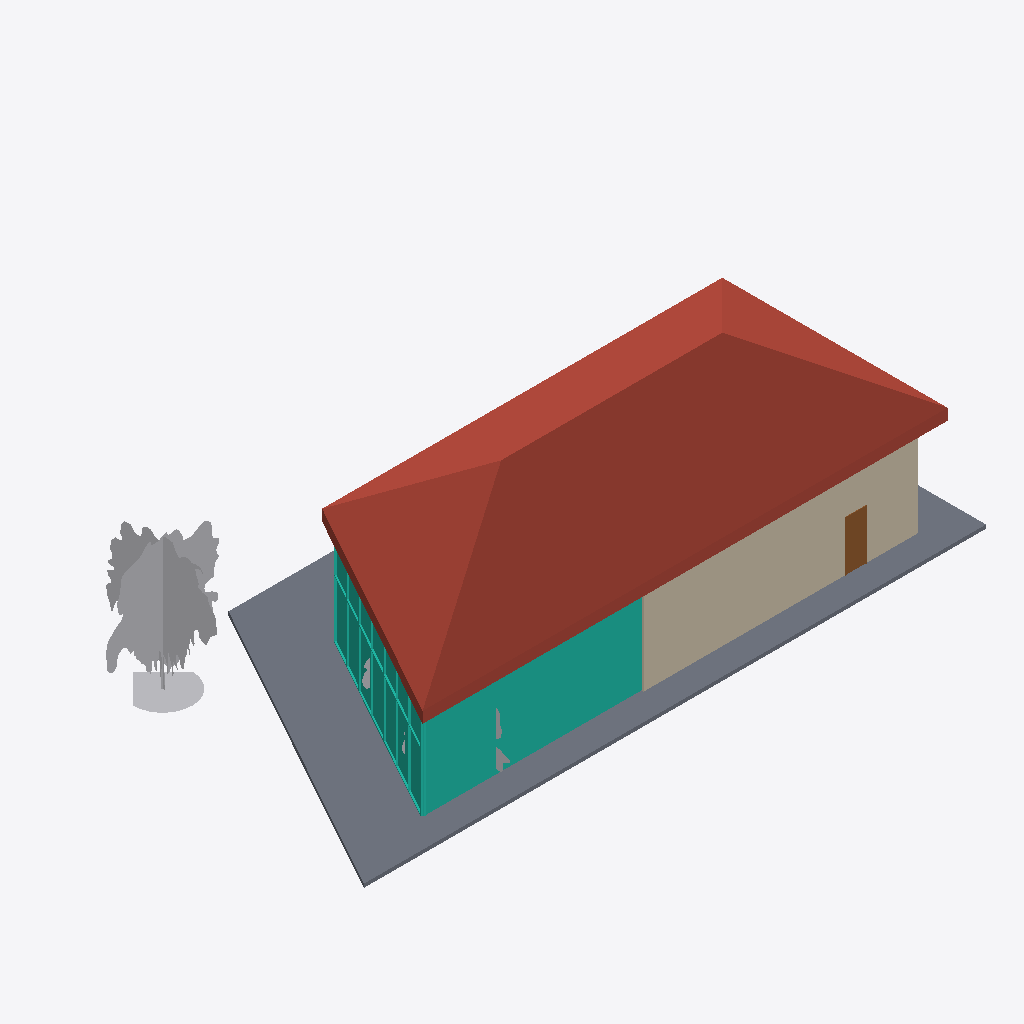
Isometric view of an IFC building model (IFC-SPF (STEP), schema IFC2X3, length unit millimetre), seen from the south-west, elements coloured by IFC class: 3 other elements (light grey), 2 walls (beige), 2 curtain walls (teal), 1 roof (red-brown), 1 slab (grey), 1 door (brown).
Extent 25.6 m × 13.4 m × 7.3 m (x, y, z). Storeys (2): 标高 1 at 0.00 m; 标高 2 at 4.00 m. Elements (24): 8 IfcWallStandardCase, 5 IfcFurnishingElement, 3 IfcBuildingElementProxy, 3 IfcCurtainWall, 3 IfcDoor, 1 IfcRoof, 1 IfcSlab.

HEADER;
FILE_DESCRIPTION(('ViewDefinition [CoordinationView_V2.0]'),'2;1');
FILE_NAME('项目编号','2022-12-11T18:41:11+08:00',(''),(''),'ODA SDAI 22.12','23.0.11.19 - Exporter 23.0.11.19 - 备用 UI 23.0.11.19','');
FILE_SCHEMA(('IFC2X3'));
ENDSEC;
DATA;
#98=IFCPROJECT('20ThsWJW50jQamoJvHVJEa',#20,'项目编号',$,$,'项目名称','项目状态',(#93),#90);
#176=IFCSITE('20ThsWJW50jQamoJvHVJEc',#20,'表面:340154',$,$,#175,#173,$,.ELEMENT.,$,$,$,$,$);
#100=IFCBUILDING('20ThsWJW50jQamoJvHVJEb',#20,'',$,$,#16,$,'',.ELEMENT.,$,$,$);
#103=IFCBUILDINGSTOREY('3Zu5Bv0LOHrPC10026FoQQ',#20,'标高 1',$,'标高:正负零标高',#102,$,'标高 1',.ELEMENT.,0.0);
#107=IFCBUILDINGSTOREY('15Z0v90RiHrPC20026FoKR',#20,'标高 2',$,'标高:上标头',#106,$,'标高 2',.ELEMENT.,4000.0000000000005);
#2401=IFCROOF('0xUa3k85f7uu6Ql8dh9gvt',#20,'基本屋顶:常规 - 400mm:343366',$,'基本屋顶:常规 - 400mm',#2399,$,'343366',.NOTDEFINED.);
#2085=IFCSLAB('0xUa3k85f7uu6Ql8dh9gje',#20,'楼板:常规 - 150mm:342105',$,'楼板:常规 - 150mm',#2067,#2084,'342105',.FLOOR.);
#256=IFCWALLSTANDARDCASE('0xUa3k85f7uu6Ql8dh9gKx',#20,'基本墙:常规 - 200mm:341514',$,'基本墙:常规 - 200mm',#244,#255,'341514');
#1864=IFCCURTAINWALL('0xUa3k85f7uu6Ql8dh9giL',#20,'幕墙:店面:342052',$,'幕墙:店面',#1863,$,'342052');
#11019=IFCBUILDINGELEMENTPROXY('0xUa3k85f7uu6Ql8dh9jOw',#20,'RPC 树 - 落叶树:金链花 - 5.5 米:345355',$,'RPC 树 - 落叶树:金链花 - 5.5 米',#11018,#11015,'345355',$);
#863=IFCCURTAINWALL('0xUa3k85f7uu6Ql8dh9gIY',#20,'幕墙:店面:341907',$,'幕墙:店面',#862,$,'341907');
#2278=IFCDOOR('0xUa3k85f7uu6Ql8dh9gaf',#20,'单扇 - 与墙齐:750 x 2000mm:342552',$,'单扇 - 与墙齐:750 x 2000mm',#11262,#2274,'342552',1999.9999999999993,749.9999999999995);
#233=IFCWALLSTANDARDCASE('0xUa3k85f7uu6Ql8dh9gQi',#20,'基本墙:常规 - 200mm:341405',$,'基本墙:常规 - 200mm',#221,#232,'341405');
#7388=IFCBUILDINGELEMENTPROXY('0xUa3k85f7uu6Ql8dh9j07',#20,'RPC 树 - 落叶树:鸡爪枫 - 3.0 米:344886',$,'RPC 树 - 落叶树:鸡爪枫 - 3.0 米',#7387,#7384,'344886',$);
#7376=IFCBUILDINGELEMENTPROXY('0xUa3k85f7uu6Ql8dh9j58',#20,'RPC 树 - 落叶树:鸡爪枫 - 3.0 米:344697',$,'RPC 树 - 落叶树:鸡爪枫 - 3.0 米',#7375,#7372,'344697',$);
ENDSEC;